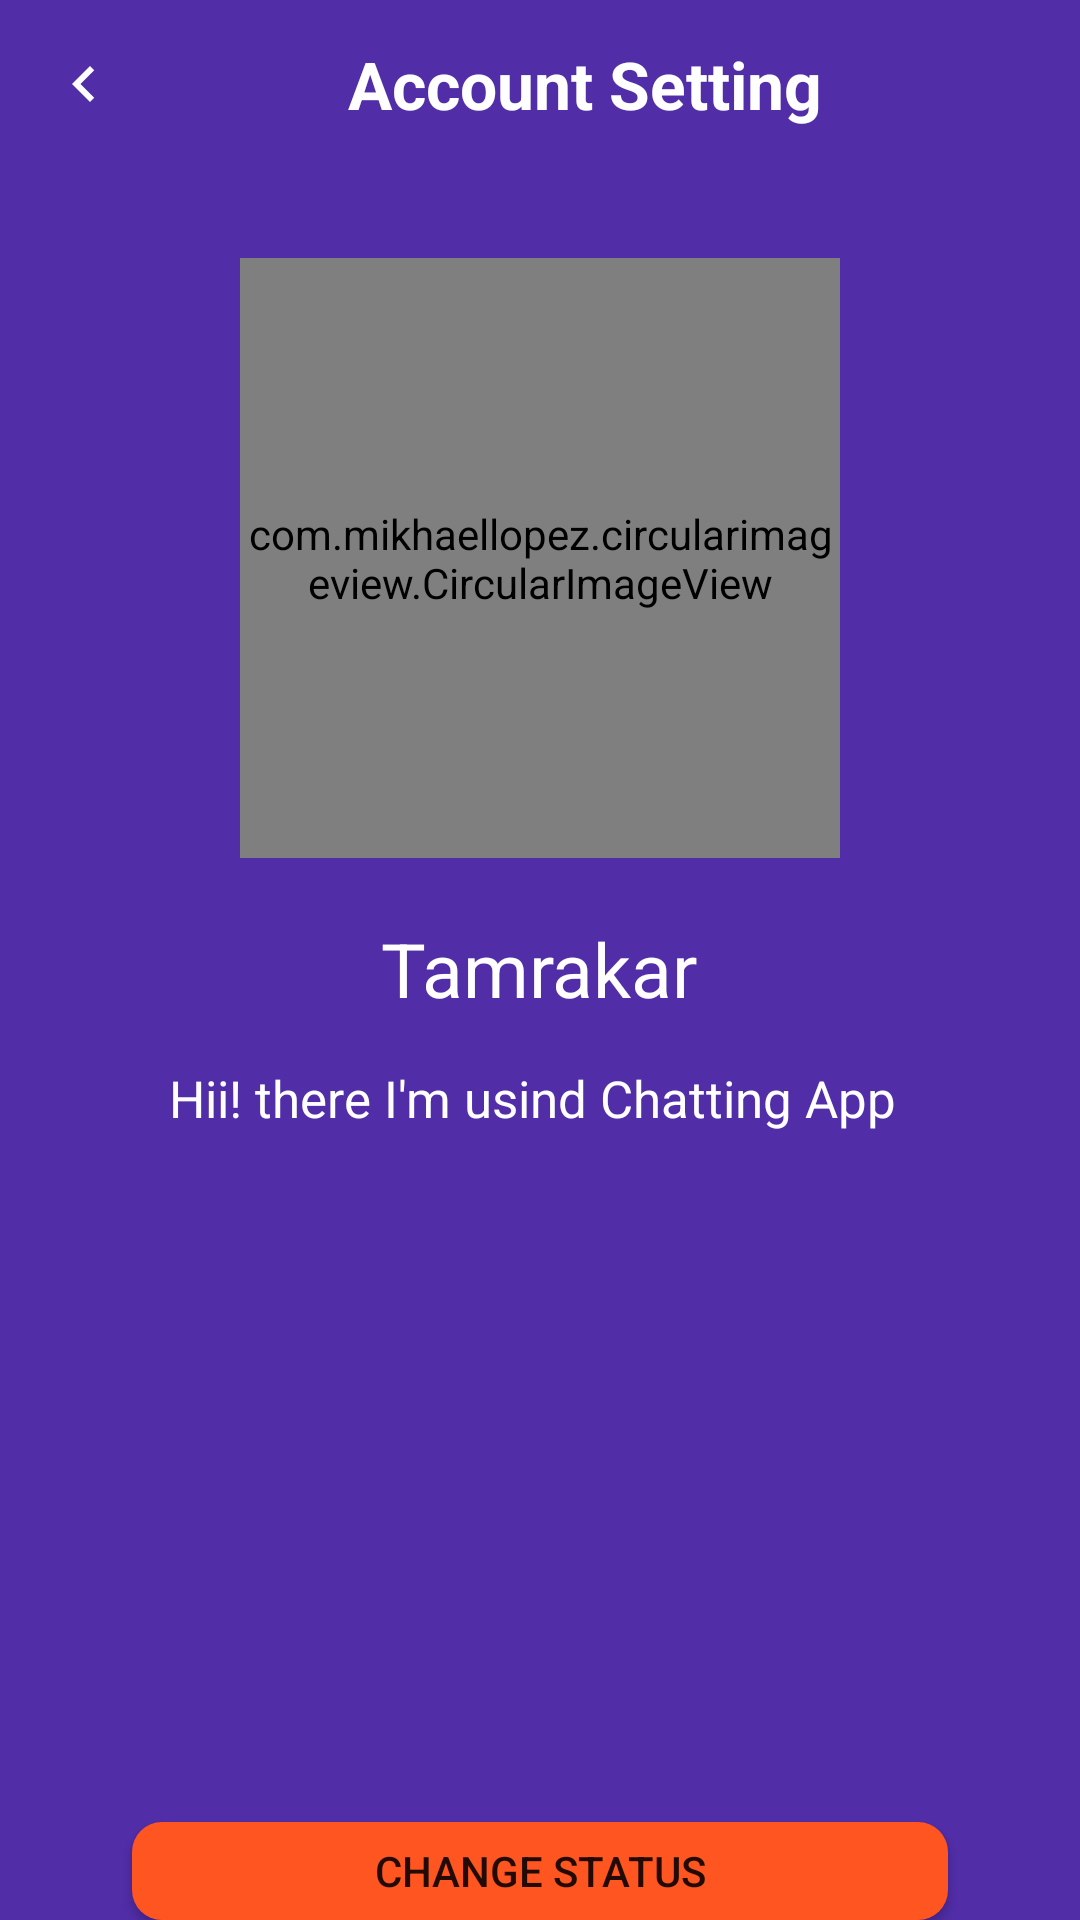

Android layout source for this screen:
<!-- AndroidManifest.xml: application theme AppTheme -->
<!-- res/layout/activity_setting.xml -->
<?xml version="1.0" encoding="utf-8"?>
<RelativeLayout xmlns:android="http://schemas.android.com/apk/res/android"
    xmlns:app="http://schemas.android.com/apk/res-auto"
    xmlns:tools="http://schemas.android.com/tools"
    android:layout_width="match_parent"
    android:layout_height="match_parent"
    android:background="@color/colorPrimaryDark"
    tools:context=".SettingActivity">

    <androidx.appcompat.widget.Toolbar
        android:id="@+id/toolbar1"
        android:layout_width="match_parent"
        android:layout_height="?attr/actionBarSize"
        android:layout_alignParentStart="true"
        android:layout_alignParentTop="true"
        android:background="@drawable/toolbar_bg"
        app:navigationIcon="@drawable/orangeic_chevron_left_black_24dp"
        app:titleTextColor="@color/statuscolor">

        <TextView
            android:layout_width="wrap_content"
            android:layout_height="wrap_content"
            android:layout_marginLeft="60dp"
            android:text="Account Setting "
            android:textColor="#fefefe"
            android:textSize="22dp"
            android:textStyle="bold" />
    </androidx.appcompat.widget.Toolbar>


    <com.mikhaellopez.circularimageview.CircularImageView
        android:id="@+id/profimage"
        android:layout_width="200dp"
        android:layout_height="200dp"
        android:layout_below="@id/toolbar1"
        android:layout_centerHorizontal="true"
        android:layout_centerVertical="true"
        android:layout_marginTop="30dp"

        android:src="@drawable/images"
        app:civ_border_color="#000000"
        app:civ_border_width="4dp"
        app:civ_shadow="true"
        app:civ_shadow_color="#a9a9a9"
        app:civ_shadow_radius="3" />


    <TextView
        android:id="@+id/profname"
        android:layout_width="wrap_content"
        android:layout_height="wrap_content"
        android:layout_below="@+id/profimage"
        android:layout_centerHorizontal="true"
        android:layout_centerVertical="true"
        android:layout_marginTop="20dp"
        android:maxLength="10"
        android:text="Tamrakar"
        android:textColor="#fefefe"
        android:textSize="25dp" />

    <TextView
        android:id="@+id/proos"
        android:layout_width="wrap_content"
        android:layout_height="wrap_content"
        android:layout_below="@+id/profname"
        android:layout_centerHorizontal="true"
        android:layout_centerVertical="true"
        android:layout_marginTop="15dp"
        android:text="Hii! there I'm usind Chatting App "
        android:textColor="#fefefe"
        android:textSize="17dp" />


    <Button
        android:id="@+id/profchangestat"
        android:layout_width="272dp"
        android:layout_height="wrap_content"
        android:layout_below="@id/proos"
        android:layout_centerHorizontal="true"
        android:layout_centerVertical="true"
        android:layout_marginTop="230dp"
        android:background="@drawable/round_button"
        android:elevation="20dp"
        android:text="Change Status" />


    <Button
        android:id="@+id/profchangeimage"
        android:layout_width="272dp"
        android:layout_height="wrap_content"
        android:layout_below="@id/profchangestat"
        android:layout_centerHorizontal="true"
        android:layout_centerVertical="true"
        android:layout_marginTop="10dp"
        android:background="@drawable/round_other"
        android:elevation="20dp"
        android:text="Change Image" />


</RelativeLayout>
<!-- resources referenced by this layout -->
<resources>
  <color name="colorPrimaryDark">#512da7</color>
  <color name="statuscolor">#18D9B6</color>
  <!-- drawable orangeic_chevron_left_black_24dp (drawable) -->
  <vector android:height="24dp" android:tint="#fefefe"
      android:viewportHeight="24.0" android:viewportWidth="24.0"
      android:width="24dp" xmlns:android="http://schemas.android.com/apk/res/android">
      <path android:fillColor="#FF000000" android:pathData="M15.41,7.41L14,6l-6,6 6,6 1.41,-1.41L10.83,12z"/>
  </vector>
  <!-- drawable round_button (drawable) -->
  <?xml version="1.0" encoding="utf-8"?>
  <shape xmlns:android="http://schemas.android.com/apk/res/android"
      android:shape="rectangle">
      <solid android:color="@color/colorAccent" />
      <corners
          android:bottomRightRadius="10dp"
          android:bottomLeftRadius="10dp"
          android:topRightRadius="10dp"
          android:topLeftRadius="10dp"/>
  </shape>
  <!-- drawable round_other (drawable) -->
  <?xml version="1.0" encoding="utf-8"?>
  <shape xmlns:android="http://schemas.android.com/apk/res/android"
      android:shape="rectangle">
      <solid android:color="@color/statuscolor" />
      <corners
          android:bottomRightRadius="10dp"
          android:bottomLeftRadius="10dp"
          android:topRightRadius="10dp"
          android:topLeftRadius="10dp"/>
  </shape>
  <style name="AppTheme" parent="Theme.AppCompat.Light.NoActionBar">
          
  
  
  
  
          <item name="colorPrimary">@color/colorPrimary</item>
          <item name="colorPrimaryDark">@color/colorPrimaryDark</item>
          <item name="colorAccent">@color/colorAccent</item>
  
  
      </style>
  <color name="colorAccent">#ff5521</color>
  <color name="colorPrimary">#673bb7</color>
</resources>
